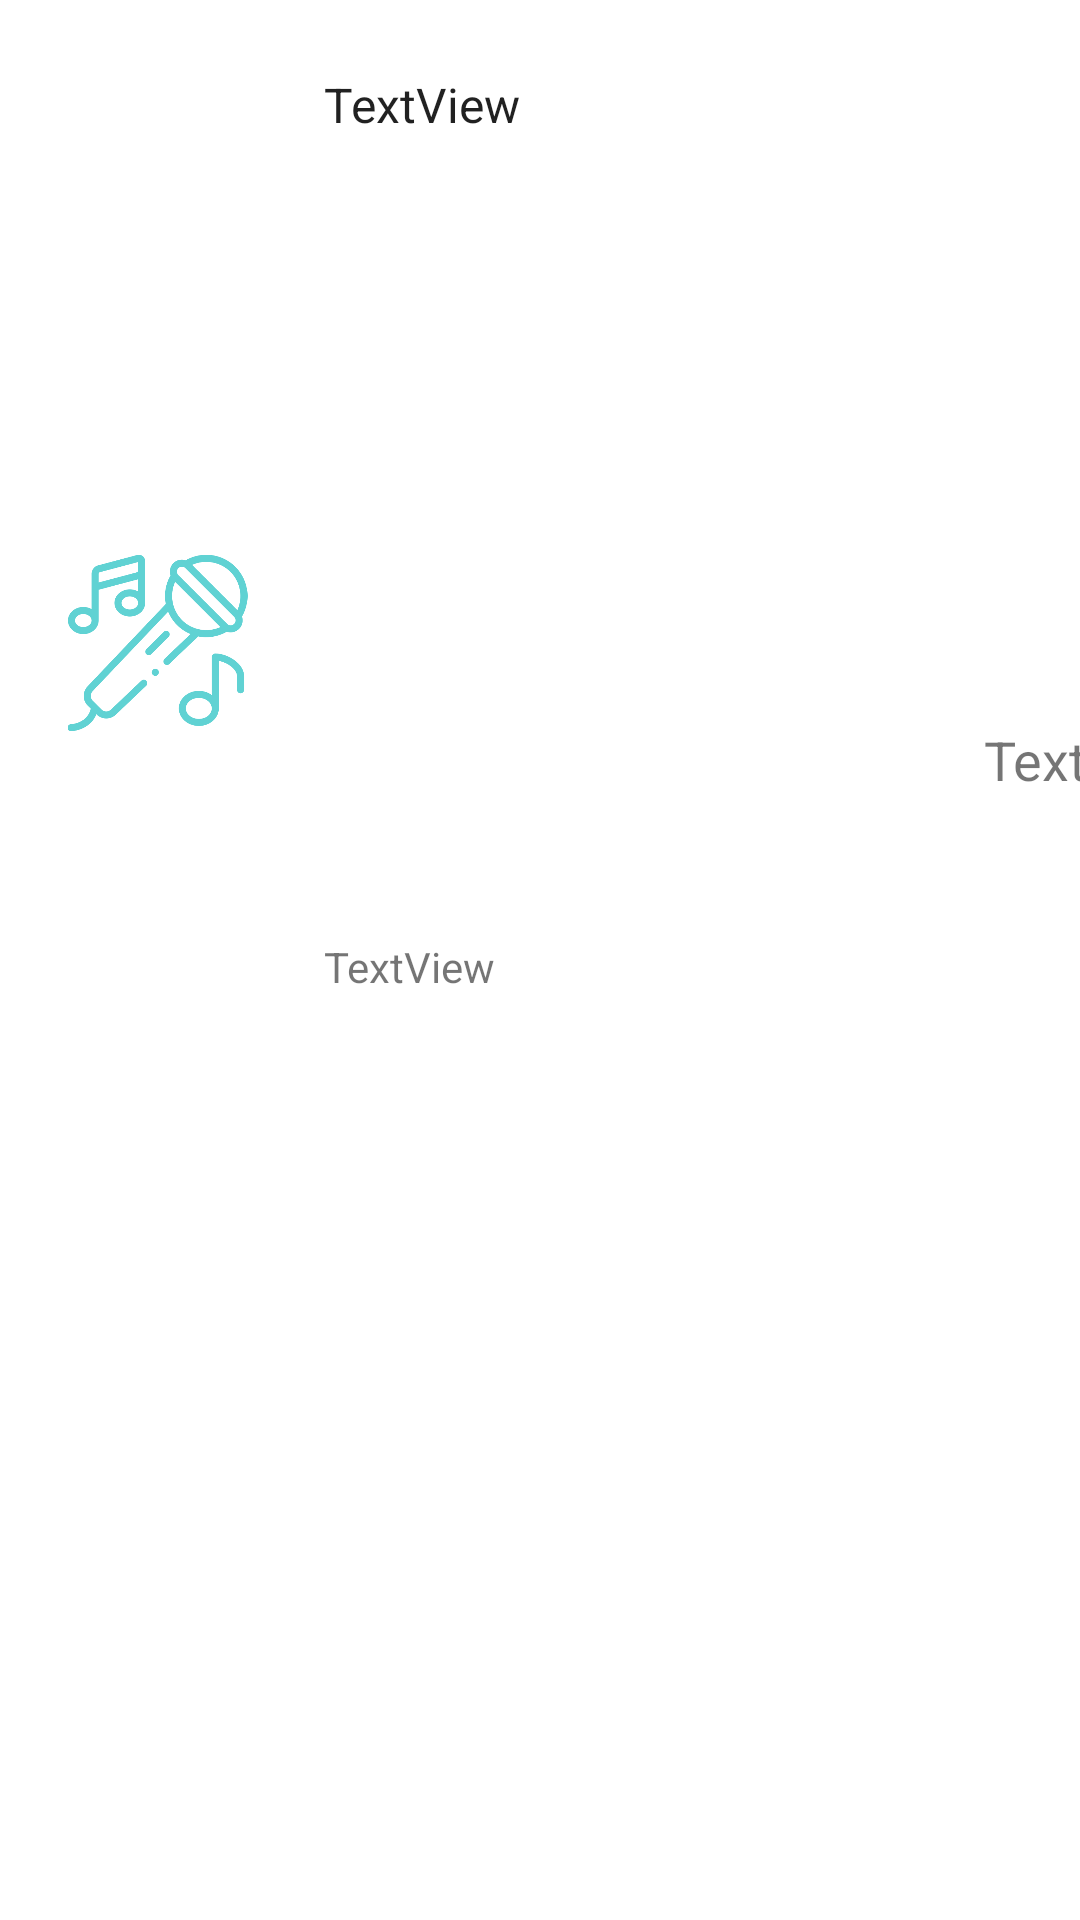

Reconstruct the res/layout file that produces this screen, plus the resources it refers to.
<!-- AndroidManifest.xml: application theme AppTheme -->
<!-- res/layout/single_budget.xml -->
<?xml version="1.0" encoding="utf-8"?>
<androidx.constraintlayout.widget.ConstraintLayout xmlns:android="http://schemas.android.com/apk/res/android"
    xmlns:app="http://schemas.android.com/apk/res-auto"
    xmlns:tools="http://schemas.android.com/tools"
    android:layout_width="match_parent"
    android:layout_height="match_parent"
    android:background="#FFFFFF">

    <ImageView
        android:id="@+id/imageView2"
        android:layout_width="63dp"
        android:layout_height="60dp"
        app:layout_constraintBottom_toBottomOf="parent"
        app:layout_constraintEnd_toEndOf="parent"
        app:layout_constraintHorizontal_bias="0.071"
        app:layout_constraintStart_toStartOf="parent"
        app:layout_constraintTop_toTopOf="parent"
        app:layout_constraintVertical_bias="0.318"
        app:srcCompat="@drawable/concert" />

    <TextView
        android:id="@+id/title"
        android:layout_width="wrap_content"
        android:layout_height="wrap_content"
        android:layout_marginStart="108dp"
        android:layout_marginTop="24dp"
        android:text="TextView"
        android:textAppearance="@style/TextAppearance.AppCompat.Large"
        android:textSize="16sp"
        app:layout_constraintStart_toStartOf="parent"
        app:layout_constraintTop_toTopOf="parent"

        />

    <TextView
        android:id="@+id/description"
        android:layout_width="wrap_content"
        android:layout_height="wrap_content"
        android:layout_marginStart="108dp"
        android:layout_marginTop="8dp"
        android:layout_marginBottom="16dp"
        android:text="TextView"
        app:layout_constraintBottom_toBottomOf="parent"
        app:layout_constraintStart_toStartOf="parent"
        app:layout_constraintTop_toBottomOf="@id/title"
        app:layout_constraintVertical_bias="0.47" />

    <TextView
        android:id="@+id/amount"
        android:layout_width="wrap_content"
        android:layout_height="wrap_content"
        android:layout_marginStart="328dp"
        android:layout_marginTop="8dp"
        android:layout_marginBottom="16dp"
        android:text="TextView"
        android:textSize="18sp"
        app:layout_constraintBottom_toBottomOf="parent"
        app:layout_constraintStart_toStartOf="parent"
        app:layout_constraintTop_toBottomOf="@id/title"
        app:layout_constraintVertical_bias="0.343" />

    <ImageView
        android:id="@+id/onGoing"
        android:layout_width="19dp"
        android:layout_height="21dp"
        android:visibility="invisible"
        app:layout_constraintBottom_toBottomOf="parent"
        app:layout_constraintEnd_toEndOf="parent"
        app:layout_constraintHorizontal_bias="0.913"
        app:layout_constraintStart_toStartOf="parent"
        app:layout_constraintTop_toTopOf="parent"
        app:layout_constraintVertical_bias="0.29"
        app:srcCompat="@android:drawable/checkbox_on_background" />

</androidx.constraintlayout.widget.ConstraintLayout>
<!-- resources referenced by this layout -->
<resources>
  <!-- drawable concert: png bitmap (drawable-v24, 39058 bytes) -->
  <style name="AppTheme" parent="Theme.AppCompat.Light.DarkActionBar">
          
          <item name="colorPrimary">@color/colorAcc</item>
          <item name="colorPrimaryDark">@color/colorAcc</item>
          <item name="colorAccent">@color/colorAcc</item>
      </style>
  <color name="colorAcc">#60d2d3</color>
</resources>
